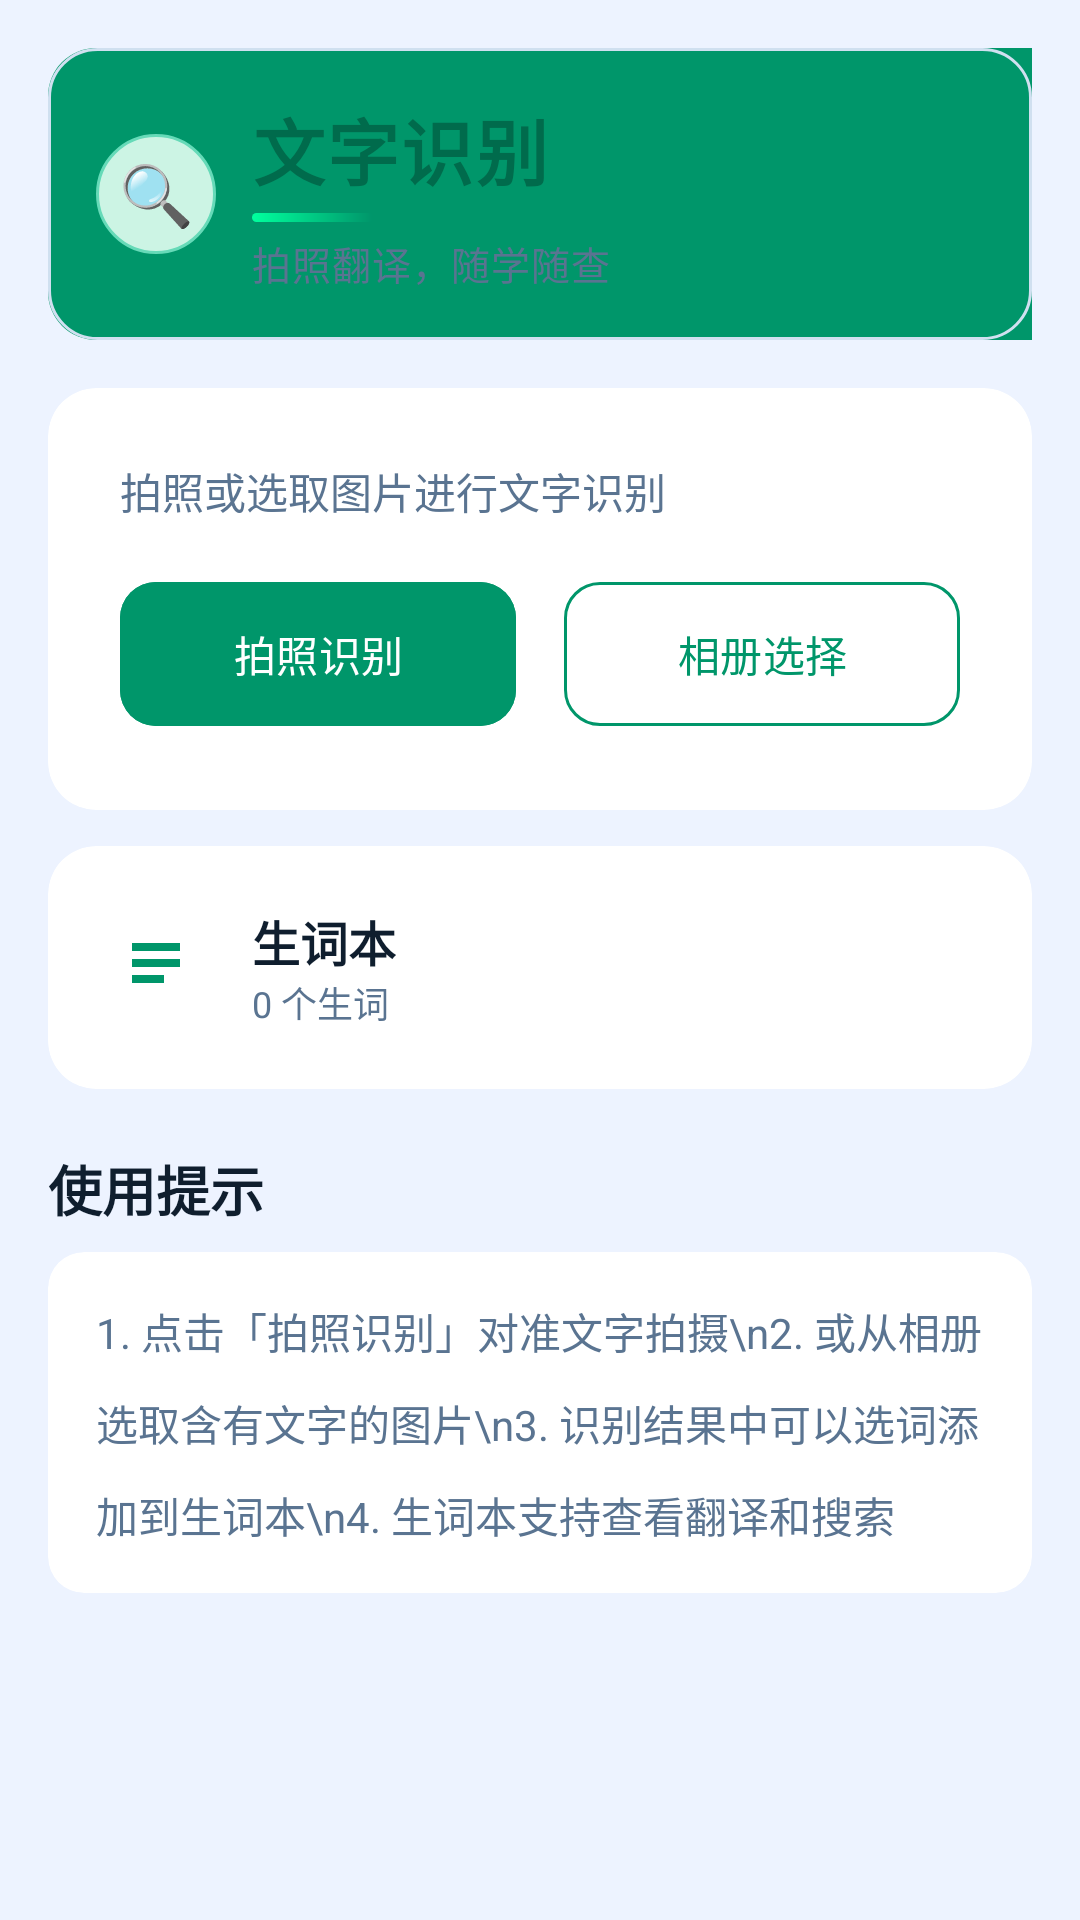

Produce the Android XML layout that renders to this screen, including the resource entries it uses.
<!-- AndroidManifest.xml: application theme Theme.Endside -->
<!-- res/layout/fragment_ocr.xml -->
<?xml version="1.0" encoding="utf-8"?>
<LinearLayout xmlns:android="http://schemas.android.com/apk/res/android"
    xmlns:app="http://schemas.android.com/apk/res-auto"
    android:layout_width="match_parent"
    android:layout_height="match_parent"
    android:background="@drawable/bg_page_ocr"
    android:orientation="vertical"
    android:padding="16dp">

    
    <LinearLayout
        android:layout_width="match_parent"
        android:layout_height="wrap_content"
        android:background="@drawable/bg_title_ocr"
        android:orientation="horizontal"
        android:padding="16dp"
        android:gravity="center_vertical"
        android:layout_marginBottom="16dp">

        <TextView
            android:layout_width="40dp"
            android:layout_height="40dp"
            android:background="@drawable/bg_icon_circle_ocr"
            android:gravity="center"
            android:text="🔍"
            android:textSize="20sp" />

        <LinearLayout
            android:layout_width="0dp"
            android:layout_height="wrap_content"
            android:layout_weight="1"
            android:layout_marginStart="12dp"
            android:orientation="vertical">

            <TextView
                android:layout_width="wrap_content"
                android:layout_height="wrap_content"
                android:text="@string/ocr_title"
                android:textColor="@color/ocr_accent_dark"
                android:textSize="24sp"
                android:textStyle="bold"
                android:letterSpacing="0.03"
                android:fontFamily="sans-serif-medium" />

            <View
                android:layout_width="40dp"
                android:layout_height="3dp"
                android:layout_marginTop="4dp"
                android:layout_marginBottom="4dp"
                android:background="@drawable/title_divider_ocr" />

            <TextView
                android:layout_width="wrap_content"
                android:layout_height="wrap_content"
                android:text="@string/ocr_subtitle"
                android:textColor="@color/text_secondary"
                android:textSize="13sp"
                android:letterSpacing="0.02" />
        </LinearLayout>
    </LinearLayout>

    
    <androidx.cardview.widget.CardView
        android:layout_width="match_parent"
        android:layout_height="wrap_content"
        android:layout_marginBottom="12dp"
        app:cardCornerRadius="16dp"
        app:cardElevation="0dp"
        app:cardBackgroundColor="@color/bg_card">

        <LinearLayout
            android:layout_width="match_parent"
            android:layout_height="wrap_content"
            android:orientation="vertical"
            android:padding="24dp">

            <TextView
                android:layout_width="wrap_content"
                android:layout_height="wrap_content"
                android:layout_marginBottom="16dp"
                android:text="拍照或选取图片进行文字识别"
                android:textColor="@color/text_secondary"
                android:textSize="14sp" />

            <LinearLayout
                android:layout_width="match_parent"
                android:layout_height="wrap_content"
                android:orientation="horizontal">

                <com.google.android.material.button.MaterialButton
                    android:id="@+id/btn_ocr_camera"
                    android:layout_width="0dp"
                    android:layout_height="56dp"
                    android:layout_marginEnd="8dp"
                    android:layout_weight="1"
                    android:text="@string/ocr_take_photo"
                    android:backgroundTint="@color/ocr_accent"
                    app:cornerRadius="12dp"
                    app:icon="@drawable/ic_camera"
                    app:iconGravity="textStart" />

                <com.google.android.material.button.MaterialButton
                    android:id="@+id/btn_ocr_gallery"
                    style="@style/Widget.Material3.Button.OutlinedButton"
                    android:layout_width="0dp"
                    android:layout_height="56dp"
                    android:layout_marginStart="8dp"
                    android:layout_weight="1"
                    android:text="@string/ocr_pick_image"
                    android:textColor="@color/ocr_accent"
                    app:cornerRadius="12dp"
                    app:icon="@drawable/ic_photo"
                    app:iconGravity="textStart"
                    app:iconTint="@color/ocr_accent"
                    app:strokeColor="@color/ocr_accent" />
            </LinearLayout>
        </LinearLayout>
    </androidx.cardview.widget.CardView>

    
    <androidx.cardview.widget.CardView
        android:id="@+id/card_word_book"
        android:layout_width="match_parent"
        android:layout_height="wrap_content"
        android:layout_marginBottom="12dp"
        app:cardCornerRadius="16dp"
        app:cardElevation="0dp"
        app:cardBackgroundColor="@color/bg_card">

        <LinearLayout
            android:layout_width="match_parent"
            android:layout_height="wrap_content"
            android:gravity="center_vertical"
            android:orientation="horizontal"
            android:padding="20dp">

            <ImageView
                android:layout_width="32dp"
                android:layout_height="32dp"
                android:src="@drawable/ic_book"
                android:contentDescription="生词本"
                app:tint="@color/ocr_accent" />

            <LinearLayout
                android:layout_width="0dp"
                android:layout_height="wrap_content"
                android:layout_marginStart="16dp"
                android:layout_weight="1"
                android:orientation="vertical">

                <TextView
                    android:layout_width="wrap_content"
                    android:layout_height="wrap_content"
                    android:text="@string/ocr_word_book"
                    android:textColor="@color/text_primary"
                    android:textSize="16sp"
                    android:textStyle="bold" />

                <TextView
                    android:id="@+id/tv_word_count"
                    android:layout_width="wrap_content"
                    android:layout_height="wrap_content"
                    android:text="0 个生词"
                    android:textColor="@color/text_secondary"
                    android:textSize="12sp" />
            </LinearLayout>

            <ImageView
                android:layout_width="24dp"
                android:layout_height="24dp"
                android:rotation="180"
                android:src="@drawable/ic_play"
                android:contentDescription="打开"
                app:tint="@color/text_hint" />
        </LinearLayout>
    </androidx.cardview.widget.CardView>

    
    <TextView
        android:layout_width="wrap_content"
        android:layout_height="wrap_content"
        android:layout_marginTop="8dp"
        android:layout_marginBottom="8dp"
        android:text="使用提示"
        android:textColor="@color/text_primary"
        android:textSize="18sp"
        android:textStyle="bold" />

    <androidx.cardview.widget.CardView
        android:layout_width="match_parent"
        android:layout_height="wrap_content"
        app:cardCornerRadius="12dp"
        app:cardElevation="0dp"
        app:cardBackgroundColor="@color/bg_card">

        <TextView
            android:layout_width="match_parent"
            android:layout_height="wrap_content"
            android:lineSpacingMultiplier="1.5"
            android:padding="16dp"
            android:text="1. 点击「拍照识别」对准文字拍摄\n2. 或从相册选取含有文字的图片\n3. 识别结果中可以选词添加到生词本\n4. 生词本支持查看翻译和搜索"
            android:textColor="@color/text_secondary"
            android:textSize="14sp" />
    </androidx.cardview.widget.CardView>

</LinearLayout>
<!-- resources referenced by this layout -->
<resources>
  <color name="bg_card">#FFFFFF</color>
  <color name="ocr_accent">#00966A</color>
  <color name="ocr_accent_dark">#006B4C</color>
  <color name="text_hint">#99B0C8</color>
  <color name="text_primary">#0F1E2E</color>
  <color name="text_secondary">#5A7491</color>
  <!-- drawable bg_icon_circle_ocr (drawable) -->
  <?xml version="1.0" encoding="utf-8"?>
  <shape xmlns:android="http://schemas.android.com/apk/res/android" android:shape="oval">
      <solid android:color="@color/ocr_icon_bg" />
      <stroke android:width="1dp" android:color="@color/ocr_accent_light" />
      <size android:width="40dp" android:height="40dp" />
  </shape>
  <!-- drawable bg_title_ocr (drawable) -->
  <?xml version="1.0" encoding="utf-8"?>
  <layer-list xmlns:android="http://schemas.android.com/apk/res/android">
      <item>
          <shape android:shape="rectangle">
              <solid android:color="@color/title_bg_ocr" />
              <corners android:radius="16dp" />
          </shape>
      </item>
      <item android:right="0dp" android:top="0dp" android:bottom="0dp">
          <shape android:shape="rectangle">
              <solid android:color="@color/ocr_accent" />
              <corners android:topLeftRadius="16dp" android:bottomLeftRadius="16dp" />
              <size android:width="4dp" />
          </shape>
      </item>
      <item>
          <shape android:shape="rectangle">
              <stroke android:width="1dp" android:color="@color/card_border" />
              <corners android:radius="16dp" />
              <solid android:color="#00000000" />
          </shape>
      </item>
  </layer-list>
  <!-- drawable ic_book (drawable) -->
  <vector xmlns:android="http://schemas.android.com/apk/res/android"
      android:width="24dp"
      android:height="24dp"
      android:viewportWidth="24"
      android:viewportHeight="24">
      <path
          android:fillColor="#FF000000"
          android:pathData="M6,6h12v2H6zM6,10h12v2H6zM6,14h8v2H6z"/>
  </vector>
  <!-- drawable title_divider_ocr (drawable) -->
  <?xml version="1.0" encoding="utf-8"?>
  <shape xmlns:android="http://schemas.android.com/apk/res/android"
      android:shape="rectangle">
      <gradient
          android:angle="0"
          android:startColor="#00FF9D"
          android:endColor="#0066FFBF"
          android:type="linear" />
      <size android:height="3dp" android:width="40dp" />
      <corners android:radius="2dp" />
  </shape>
  <string name="ocr_pick_image">相册选择</string>
  <string name="ocr_subtitle">拍照翻译，随学随查</string>
  <string name="ocr_take_photo">拍照识别</string>
  <string name="ocr_title">文字识别</string>
  <string name="ocr_word_book">生词本</string>
  <style name="Theme.Endside" parent="Base.Theme.Endside" />
  <color name="ocr_icon_bg">#CCF4E4</color>
  <color name="ocr_accent_light">#66DAB8</color>
  <color name="title_bg_ocr">#F5FFFA</color>
  <color name="card_border">#D0E0F0</color>
  <style name="Base.Theme.Endside" parent="Theme.Material3.DayNight.NoActionBar">
          <item name="colorPrimary">@color/primary</item>
          <item name="colorPrimaryDark">@color/primary_dark</item>
          <item name="colorAccent">@color/accent</item>
          <item name="android:windowBackground">@color/bg_page</item>
          <item name="android:statusBarColor">@color/bg_page</item>
          <item name="android:navigationBarColor">@color/nav_bg</item>
          <item name="android:windowActivityTransitions">true</item>
          <item name="android:textColorPrimary">@color/text_primary</item>
          <item name="android:textColorSecondary">@color/text_secondary</item>
      </style>
  <color name="primary">#0099C4</color>
  <color name="primary_dark">#007BA0</color>
  <color name="accent">#CC8800</color>
  <color name="bg_page">#EDF3FF</color>
  <color name="nav_bg">#FFFFFF</color>
</resources>
